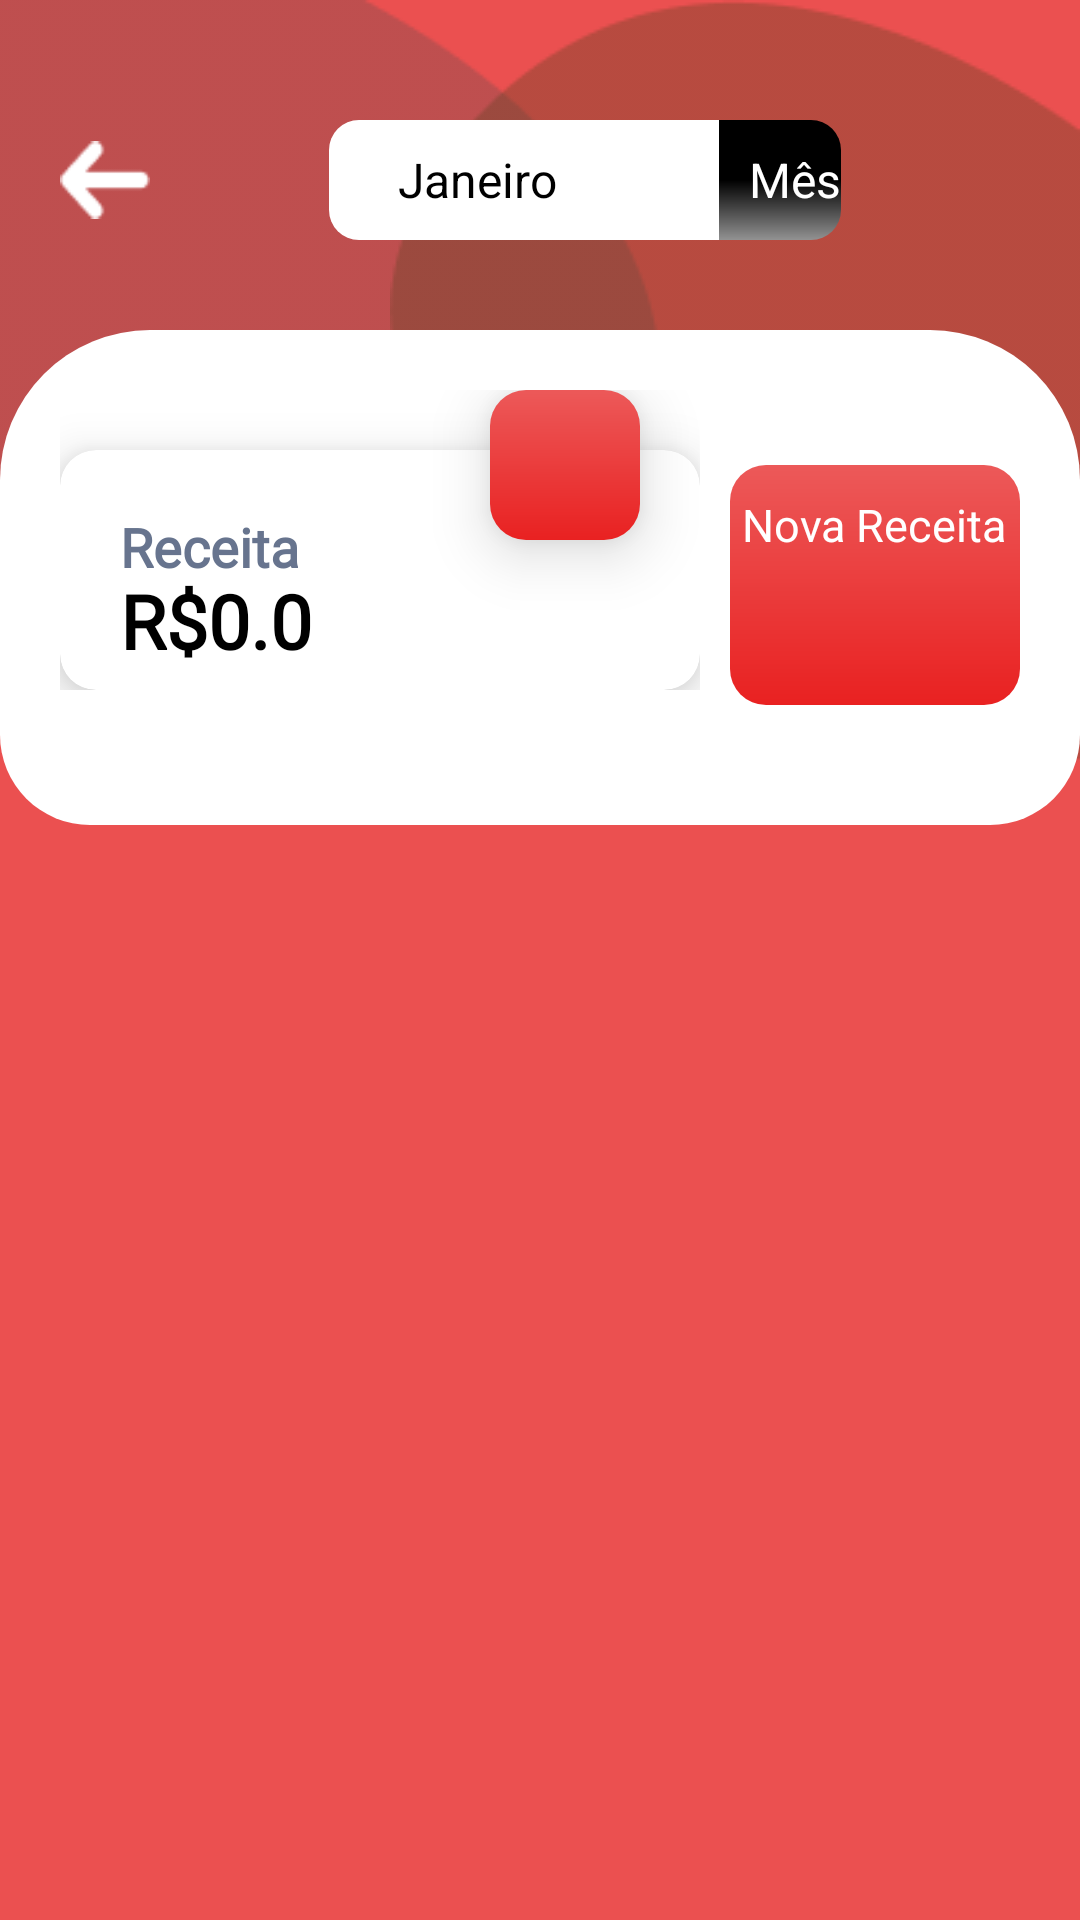

Here is an Android app screen rendered from its layout file. Give the layout XML and the strings, colors and styles it references.
<!-- AndroidManifest.xml: application theme Theme.Moca -->
<!-- res/layout/activity_despesa.xml -->
<?xml version="1.0" encoding="utf-8"?>
<LinearLayout xmlns:android="http://schemas.android.com/apk/res/android"
    xmlns:app="http://schemas.android.com/apk/res-auto"
    xmlns:tools="http://schemas.android.com/tools"
    android:layout_width="match_parent"
    android:layout_height="match_parent"
    android:background="@color/fundo_despesa"
    android:paddingBottom="90dp"
    tools:context=".activity.DespesaActivity">

    <ScrollView
        android:layout_width="match_parent"
        android:layout_height="match_parent">

        <androidx.constraintlayout.widget.ConstraintLayout
            android:layout_width="match_parent"
            android:layout_height="wrap_content">

            <ImageView
                android:layout_width="wrap_content"
                android:layout_height="wrap_content"
                android:src="@drawable/bola_1_despesa"
                tools:ignore="MissingConstraints" />

            <ImageView
                android:layout_width="wrap_content"
                android:layout_height="wrap_content"
                android:src="@drawable/bola_2_despesa"
                app:layout_constraintEnd_toEndOf="parent"
                app:layout_editor_absoluteY="30dp"
                tools:ignore="MissingConstraints" />


            <LinearLayout
                android:layout_width="match_parent"
                android:layout_height="match_parent"
                android:orientation="vertical"
                android:paddingTop="40dp">

                <androidx.constraintlayout.widget.ConstraintLayout
                    android:layout_width="match_parent"
                    android:layout_height="wrap_content"
                    android:layout_marginHorizontal="20dp">

                    <ImageView
                        android:id="@+id/imageView"
                        android:layout_width="30dp"
                        android:layout_height="30dp"
                        android:src="@drawable/ic_arrow_left"
                        app:layout_constraintBottom_toBottomOf="parent"
                        app:layout_constraintStart_toStartOf="parent"
                        app:layout_constraintTop_toTopOf="parent" />

                    <LinearLayout
                        android:layout_width="wrap_content"
                        android:layout_height="wrap_content"
                        android:layout_gravity="center"
                        app:layout_constraintBottom_toBottomOf="parent"
                        app:layout_constraintEnd_toEndOf="parent"
                        app:layout_constraintStart_toEndOf="@+id/imageView"
                        app:layout_constraintTop_toTopOf="parent"
                        tools:ignore="MissingConstraints">

                        <Spinner
                            android:id="@+id/spinner_meses"
                            android:layout_width="130dp"
                            android:layout_height="40dp"
                            android:background="@drawable/background_spinner_dashboard"
                            android:entries="@array/meses"
                            android:paddingHorizontal="15dp"
                            android:theme="@style/MeuEstiloDoSpinner" />

                        <LinearLayout
                            android:layout_width="wrap_content"
                            android:layout_height="match_parent"
                            android:background="@drawable/background_spinner_meses_black">

                            <TextView
                                android:layout_width="wrap_content"
                                android:layout_height="match_parent"
                                android:gravity="center"
                                android:paddingStart="10dp"
                                android:text="@string/mes"
                                android:textColor="@color/white"
                                android:textSize="16sp" />

                            <ImageView
                                android:layout_width="wrap_content"
                                android:layout_height="match_parent"
                                android:src="@drawable/ic_keyboard_arrow_down_" />

                        </LinearLayout>

                    </LinearLayout>

                </androidx.constraintlayout.widget.ConstraintLayout>

                <LinearLayout
                    android:layout_width="match_parent"
                    android:layout_height="wrap_content"
                    android:layout_marginTop="30dp"
                    android:background="@drawable/background_round_white"
                    android:orientation="vertical"
                    android:padding="20dp">

                    <LinearLayout
                        android:layout_width="match_parent"
                        android:layout_height="wrap_content"
                        android:layout_gravity="center_vertical"
                        android:orientation="horizontal">

                        <androidx.constraintlayout.widget.ConstraintLayout
                            android:layout_width="match_parent"
                            android:layout_height="100dp"
                            android:layout_weight="1">

                            <ImageView
                                android:layout_width="50dp"
                                android:layout_height="50dp"
                                android:layout_marginEnd="20dp"
                                android:background="@drawable/background_despesa"
                                android:elevation="12dp"
                                android:padding="8dp"
                                android:src="@drawable/ic_arrow_downward"
                                app:layout_constraintEnd_toEndOf="parent"
                                app:layout_constraintTop_toTopOf="parent"
                                tools:ignore="MissingConstraints" />

                            <androidx.cardview.widget.CardView
                                android:id="@+id/cardViewSaldo"
                                android:layout_width="match_parent"
                                android:layout_height="match_parent"
                                android:layout_marginTop="20dp"
                                android:backgroundTint="@color/white"
                                app:cardCornerRadius="12dp"
                                app:cardElevation="10dp"
                                app:layout_constraintEnd_toEndOf="parent"
                                app:layout_constraintStart_toEndOf="parent"
                                app:layout_constraintTop_toBottomOf="parent"
                                tools:ignore="MissingConstraints">

                                <TextView
                                    android:layout_width="wrap_content"
                                    android:layout_height="wrap_content"
                                    android:layout_margin="20dp"
                                    android:text="@string/receita"
                                    android:textColor="@color/cinza_texto"
                                    android:textSize="18dp"
                                    android:textStyle="bold"
                                    android:fontFamily="@font/montserrat_bold"/>

                                <TextView
                                    android:id="@+id/valor_despesa"
                                    android:layout_width="wrap_content"
                                    android:layout_height="wrap_content"
                                    android:layout_marginStart="20dp"
                                    android:layout_marginTop="40dp"
                                    android:text="R$0.0"
                                    android:textColor="@color/black"
                                    android:textSize="25sp"
                                    android:textStyle="bold"
                                    android:fontFamily="@font/montserrat_bold"/>

                            </androidx.cardview.widget.CardView>

                        </androidx.constraintlayout.widget.ConstraintLayout>

                        <LinearLayout
                            android:id="@+id/ir_adicionar_despesa"
                            android:layout_width="match_parent"
                            android:layout_height="80dp"
                            android:layout_marginStart="10dp"
                            android:layout_marginTop="25dp"
                            android:layout_weight="2"
                            android:background="@drawable/background_despesa"
                            android:gravity="center"
                            android:orientation="vertical">

                            <TextView
                                android:layout_width="wrap_content"
                                android:layout_height="wrap_content"
                                android:text="@string/nova_receita"
                                android:textColor="@color/white"
                                android:textSize="15sp"
                                />

                            <ImageView
                                android:layout_width="40dp"
                                android:layout_height="40dp"
                                android:padding="5dp"
                                android:src="@drawable/ic_add" />

                        </LinearLayout>

                    </LinearLayout>

                    <androidx.recyclerview.widget.RecyclerView
                        android:id="@+id/recyclerViewDespesa"
                        android:layout_width="match_parent"
                        android:layout_height="match_parent"
                        android:layout_marginTop="20dp" />

                </LinearLayout>

            </LinearLayout>

        </androidx.constraintlayout.widget.ConstraintLayout>
    </ScrollView>

</LinearLayout>
<!-- resources referenced by this layout -->
<resources>
  <string-array name="meses">
          <item>Janeiro</item>
          <item>Fevereiro</item>
          <item>Março</item>
          <item>Abril</item>
          <item>Maio</item>
          <item>Junho</item>
          <item>Julho</item>
          <item>Agosto</item>
          <item>Setembro</item>
          <item>Outubro</item>
          <item>Novembro</item>
          <item>Dezenbro</item>
      </string-array>
  <color name="black">#FF000000</color>
  <color name="cinza_texto">#67748E</color>
  <color name="fundo_despesa">#EB5050</color>
  <color name="white">#FFFFFFFF</color>
  <!-- drawable background_despesa (drawable) -->
  <?xml version="1.0" encoding="utf-8"?>
  <shape xmlns:android="http://schemas.android.com/apk/res/android">
  
      <gradient
          android:angle="90"
          android:endColor="#EC5959"
          android:startColor="#E92121" />
      <corners android:radius="12dp" />
  
  </shape>
  <!-- drawable background_round_white (drawable) -->
  <?xml version="1.0" encoding="utf-8"?>
  <layer-list xmlns:android="http://schemas.android.com/apk/res/android">
      <item android:drawable="@drawable/shadow" />
      <item>
          <shape xmlns:android="http://schemas.android.com/apk/res/android">
              <solid android:color="@color/white" />
              <corners
                  android:topLeftRadius="50dp"
                  android:topRightRadius="50dp"
                  android:bottomLeftRadius="30dp"
                  android:bottomRightRadius="30dp"/>
          </shape>
      </item>
  </layer-list>
  <!-- drawable background_spinner_dashboard (drawable) -->
  <?xml version="1.0" encoding="utf-8"?>
  <shape xmlns:android="http://schemas.android.com/apk/res/android">
  
      <solid android:color="@color/white"/>
      <corners android:topLeftRadius="10dp"
          android:bottomLeftRadius="10dp"/>
  </shape>
  <!-- drawable background_spinner_meses_black (drawable) -->
  <?xml version="1.0" encoding="utf-8"?>
  <shape xmlns:android="http://schemas.android.com/apk/res/android">
  
      <gradient android:angle="90"
          android:startColor="@color/cinza"
          android:centerColor="@color/black"
          android:endColor="@color/black"/>
      <corners android:topRightRadius="10dp"
          android:bottomRightRadius="10dp"/>
  </shape>
  <!-- drawable bola_1_despesa: png bitmap (drawable, 3050 bytes) -->
  <!-- drawable bola_2_despesa: png bitmap (drawable, 3429 bytes) -->
  <!-- drawable ic_arrow_left: png bitmap (drawable, 418 bytes) -->
  <string name="mes">Mês</string>
  <string name="nova_receita">Nova Receita</string>
  <string name="receita">Receita</string>
  <style name="MeuEstiloDoSpinner">
          
          <item name="android:textColor">@color/black</item>
          <item name="android:textSize">16sp</item>
  
          
          <item name="android:background">@color/white</item>
  
          
      </style>
  <style name="Theme.Moca" parent="Base.Theme.Moca" />
  <!-- drawable shadow (drawable) -->
  <?xml version="1.0" encoding="utf-8"?>
  <layer-list xmlns:android="http://schemas.android.com/apk/res/android">
      <item android:right="1dp" android:left="1dp" android:top="1dp" android:bottom="1dp">
          <shape android:shape="rectangle">
              <solid android:color="#80000000" />
              <corners android:radius="50dp" />
          </shape>
      </item>
  </layer-list>
  <color name="cinza">#929292</color>
  <style name="Base.Theme.Moca" parent="Theme.Material3.DayNight.NoActionBar">
          
          
      </style>
</resources>
